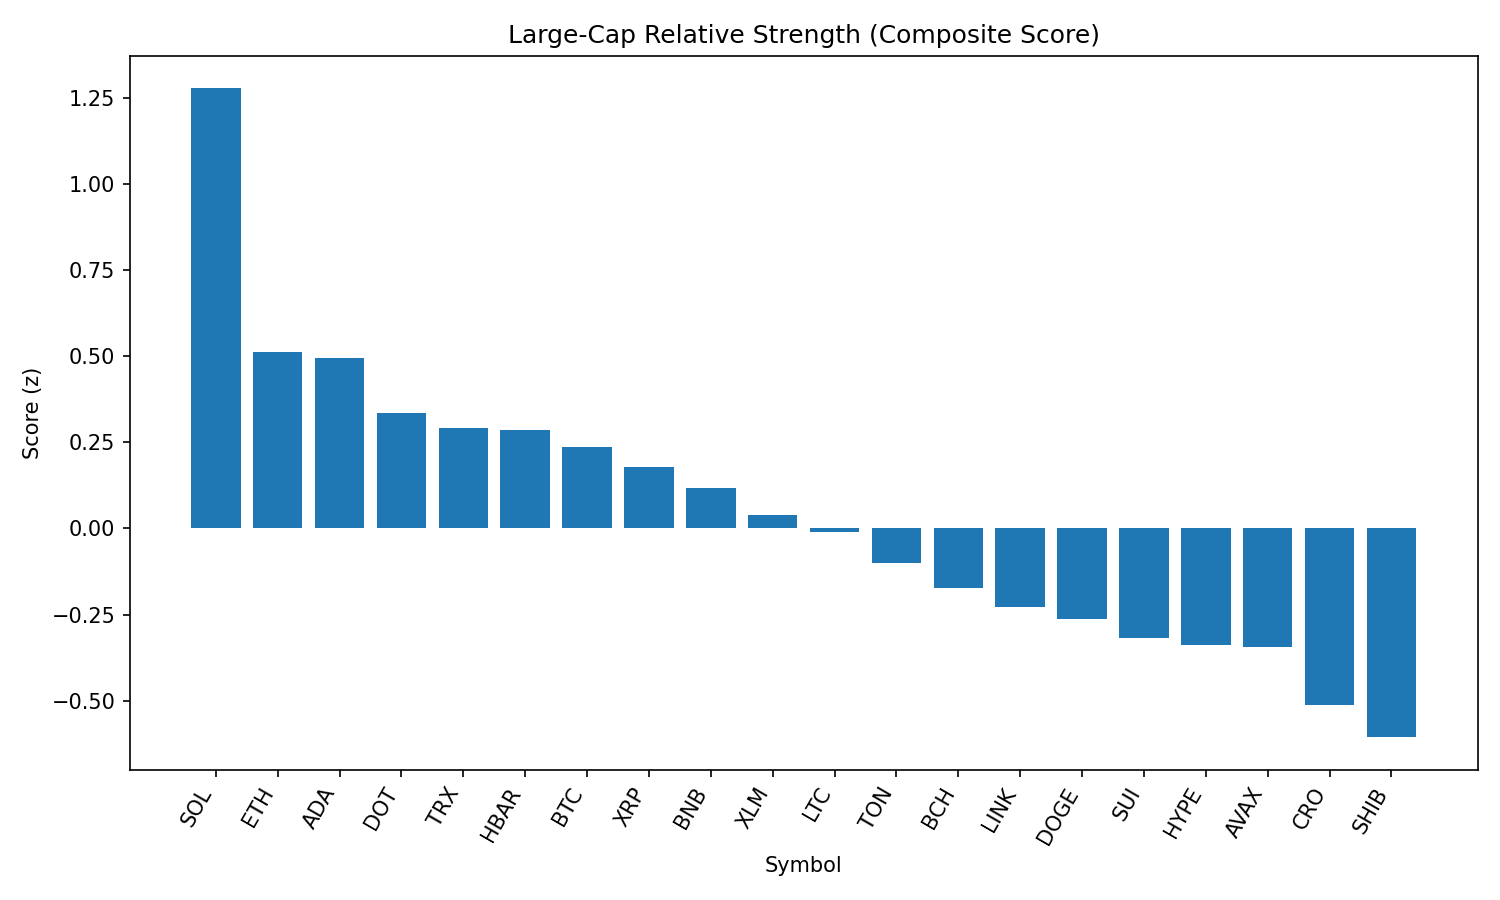

The file beside this chart, header and first rows:
rank, name, symbol, price, pct_1h, pct_24h, pct_7d, pct_1h_vs_btc, pct_24h_vs_btc, pct_7d_vs_btc, market_cap_rank, market_cap, volume_usd, score
1, Solana, SOL, 204.0, 0.4163, 1.807, -0.3957, 0.2952, 2.035, 4.838, 6, 110292180261, 4777376336, 1.277
2, Ethereum, ETH, 4465, 0.0749, 2.024, -6.363, -0.0462, 2.252, -1.129, 2, 539520850049, 20251077041, 0.5108
3, Cardano, ADA, 0.8237, 0.2308, 0.3114, -8.381, 0.1097, 0.5398, -3.148, 11, 30046201229, 928202939, 0.4937
4, Polkadot, DOT, 3.8, 0.125, 0.6447, -5.868, 0.003863, 0.8732, -0.6343, 35, 5790591429, 198004341, 0.3357
5, TRON, TRX, 0.3429, 0.04161, 1.488, -6.127, -0.07948, 1.717, -0.8935, 10, 32455947106, 429108127, 0.2913
6, Hedera, HBAR, 0.2242, 0.191, -0.3111, -9.052, 0.06991, -0.08261, -3.818, 25, 9502927980, 116273861, 0.2847
7, Bitcoin, BTC, 108582, 0.1211, -0.2285, -5.233, 0.0, 0.0, 0.0, 1, 2160897398377, 23656853020, 0.2369
8, XRP, XRP, 2.82, 0.07813, 0.348, -6.796, -0.04296, 0.5765, -1.562, 4, 167427180666, 2964137175, 0.1784
9, BNB, BNB, 861.1, 0.02334, 0.3548, -0.2956, -0.09775, 0.5833, 4.938, 5, 119846126583, 671387525, 0.1161
10, Stellar, XLM, 0.3583, -0.01003, 1.068, -11.81, -0.1311, 1.296, -6.577, 20, 11248320102, 141083242, 0.03847
11, Litecoin, LTC, 110.5, 0.009985, 0.2563, -7.525, -0.1111, 0.4847, -2.291, 27, 8430305816, 308833039, -0.01058
12, Toncoin, TON, 3.15, -0.07708, 0.7326, -5.242, -0.1982, 0.9611, -0.0082, 28, 8088882813, 90754997, -0.1017
13, Bitcoin Cash, BCH, 547, -0.08409, 0.5709, -7.693, -0.2052, 0.7993, -2.459, 21, 10902815944, 158456001, -0.1719
14, Chainlink, LINK, 23.72, -0.1762, 1.414, -7.379, -0.2973, 1.642, -2.146, 13, 16097649382, 710195239, -0.2289
15, Dogecoin, DOGE, 0.2173, -0.1422, 0.6908, -6.167, -0.2633, 0.9193, -0.9333, 9, 32768547374, 863246854, -0.2639
16, Sui, SUI, 3.29, -0.07811, -0.2452, -9.467, -0.1992, -0.01677, -4.234, 19, 11566141962, 512659111, -0.3182
17, Hyperliquid, HYPE, 44.27, -0.2388, 1.11, 0.7633, -0.3599, 1.338, 5.997, 18, 11986489208, 207784952, -0.3382
18, Avalanche, AVAX, 23.94, -0.1568, 0.4164, -5.912, -0.2779, 0.6449, -0.6786, 22, 10106451651, 267265539, -0.3445
19, Cronos, CRO, 0.2868, 0.1389, -9.702, 79.79, 0.01777, -9.473, 85.02, 24, 9618151763, 344326182, -0.5121
20, Shiba Inu, SHIB, 1.233e-05, -0.2007, -0.6257, -4.033, -0.3218, -0.3973, 1.201, 30, 7266915065, 119303195, -0.6058
21, Uniswap, UNI, 9.76, -0.3637, 0.09057, -11.08, -0.4848, 0.319, -5.848, 34, 5862743643, 191976217, -0.9271
